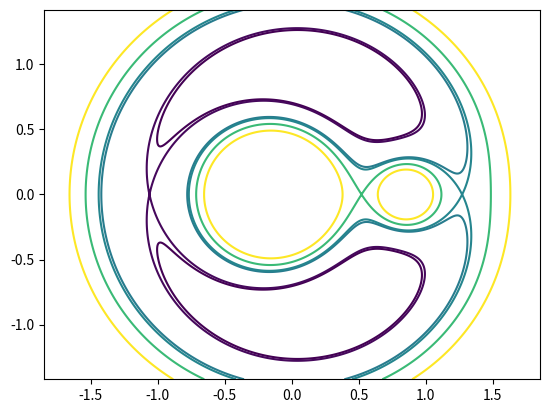

This figure's Python source: (Note: this script raises an exception after producing the figure.)
# Generates src/assets/lagrange-hero.svg — the hero "star" (spec §6.7 star layer).
#
# Restricted three-body problem, rotating frame, dimensionless units:
#   Omega(x, y) = (x^2 + y^2)/2 + (1 - mu)/r1 + mu/r2
# Primaries at (-mu, 0) and (1 - mu, 0). Contours at Jacobi levels bracketing
# C(L1), C(L2), C(L3) produce the characteristic neck/horseshoe topology.
# L4/L5 sit at the equilateral points. Provenance: Yeqiu's E10 essay on Euler's
# collinear points (the earned referent — Gauss report §0/§6.7).
#
# Design rules baked in (Gauss §6.7): sparse bright lines (not dim carpet),
# color keying — sun gold / planet blue / L-points gold; manual <tspan>
# subscripts (Unicode subscripts caused tofu in the live E10 figure).
#
# Run: uv run --with numpy --with matplotlib python scripts/design/gen_lagrange_svg.py
import sys
import numpy as np

sys.stdout.reconfigure(encoding="utf-8", errors="replace")

MU = 0.15
W, H = 860, 660
XLIM, YLIM = (-1.85, 1.85), (-1.42, 1.42)

def omega(x, y):
    r1 = np.hypot(x + MU, y)
    r2 = np.hypot(x - (1 - MU), y)
    return (x**2 + y**2) / 2 + (1 - MU) / r1 + MU / r2

def omega_x(x):  # d(Omega)/dx on the x-axis (y=0), for collinear L-points
    r1 = x + MU
    r2 = x - (1 - MU)
    return x - (1 - MU) * np.sign(r1) / r1**2 - MU * np.sign(r2) / r2**2

def bisect(f, a, b, n=200):
    fa = f(a)
    for _ in range(n):
        m = (a + b) / 2
        fm = f(m)
        if fa * fm <= 0:
            b = m
        else:
            a, fa = m, fm
    return (a + b) / 2

# collinear points: L1 between primaries, L2 right of planet, L3 left of sun
L1 = bisect(omega_x, -MU + 1e-6 + 0.01, (1 - MU) - 1e-6 - 0.01)
L2 = bisect(omega_x, (1 - MU) + 0.01, 2.0)
L3 = bisect(omega_x, -1.8, -MU - 0.01)
L4 = (0.5 - MU, np.sqrt(3) / 2)
L5 = (0.5 - MU, -np.sqrt(3) / 2)

C1, C2, C3 = (2 * omega(np.array(x), np.array(0.0)) for x in (L1, L2, L3))
print(f"L1={L1:.4f} L2={L2:.4f} L3={L3:.4f}  C1={C1:.4f} C2={C2:.4f} C3={C3:.4f}")

x = np.linspace(*XLIM, 900)
y = np.linspace(*YLIM, 700)
X, Y = np.meshgrid(x, y)
C = 2 * omega(X, Y)

# sparse level set: the three critical curves + one inside + one outside
levels = sorted({round(v, 4) for v in [C1, C2, C3, C1 + 0.28, C3 - 0.02 if C3 - 0.02 > 3.0 else C3 * 0.999, C2 - 0.035]})
import matplotlib
matplotlib.use("Agg")
import matplotlib.pyplot as plt

cs = plt.contour(X, Y, C, levels=levels)

def to_px(px, py):
    sx = (px - XLIM[0]) / (XLIM[1] - XLIM[0]) * W
    sy = H - (py - YLIM[0]) / (YLIM[1] - YLIM[0]) * H
    return sx, sy

paths = []
for lvl_idx, segs in enumerate(cs.allsegs):
    for seg in segs:
        if len(seg) < 24:
            continue
        pts = seg[::4]  # decimate
        d = "M" + "L".join(f"{to_px(p[0], p[1])[0]:.1f} {to_px(p[0], p[1])[1]:.1f}" for p in pts)
        paths.append((lvl_idx, d))
print(f"levels={len(levels)} paths={len(paths)}")

sun_px = to_px(-MU, 0)
planet_px = to_px(1 - MU, 0)
lpts = [("1", *to_px(L1, 0)), ("2", *to_px(L2, 0)), ("3", *to_px(L3, 0)),
        ("4", *to_px(*L4)), ("5", *to_px(*L5))]

svg = []
svg.append(f'<svg viewBox="0 0 {W} {H}" fill="none" xmlns="http://www.w3.org/2000/svg" role="img" '
           f'aria-label="Effective-potential contours of the restricted three-body problem with Lagrange points L1 to L5">')
svg.append('<g class="contours" stroke="#5996c8" stroke-width="1.3" opacity="0.92">')
for i, (lvl, d) in enumerate(paths):
    svg.append(f'<path d="{d}" pathLength="1" style="--i:{i}"/>')
svg.append("</g>")
# primaries
svg.append(f'<circle class="sun" cx="{sun_px[0]:.1f}" cy="{sun_px[1]:.1f}" r="10" fill="#dda25b"/>')
svg.append(f'<circle class="planet" cx="{planet_px[0]:.1f}" cy="{planet_px[1]:.1f}" r="5" fill="#7db3e0"/>')
# L-points: gold markers + serif labels with manual tspan subscripts (no Unicode-subscript tofu)
svg.append('<g class="lpoints" font-family="Georgia, \'Times New Roman\', serif" font-style="italic" font-size="19" fill="#dda25b">')
off = {"1": (8, -10), "2": (10, -10), "3": (-30, -10), "4": (10, -8), "5": (10, 16)}
for n, px_, py_ in lpts:
    dx, dy = off[n]
    svg.append(f'<circle cx="{px_:.1f}" cy="{py_:.1f}" r="3.2" fill="#dda25b"/>')
    svg.append(f'<text x="{px_ + dx:.1f}" y="{py_ + dy:.1f}">L<tspan font-size="13" dy="4">{n}</tspan></text>')
svg.append("</g></svg>")

out = "src/assets/lagrange-hero.svg"
import pathlib
pathlib.Path("src/assets").mkdir(exist_ok=True)
pathlib.Path(out).write_text("\n".join(svg), encoding="utf-8")
print(f"wrote {out} ({pathlib.Path(out).stat().st_size // 1024} KB)")
